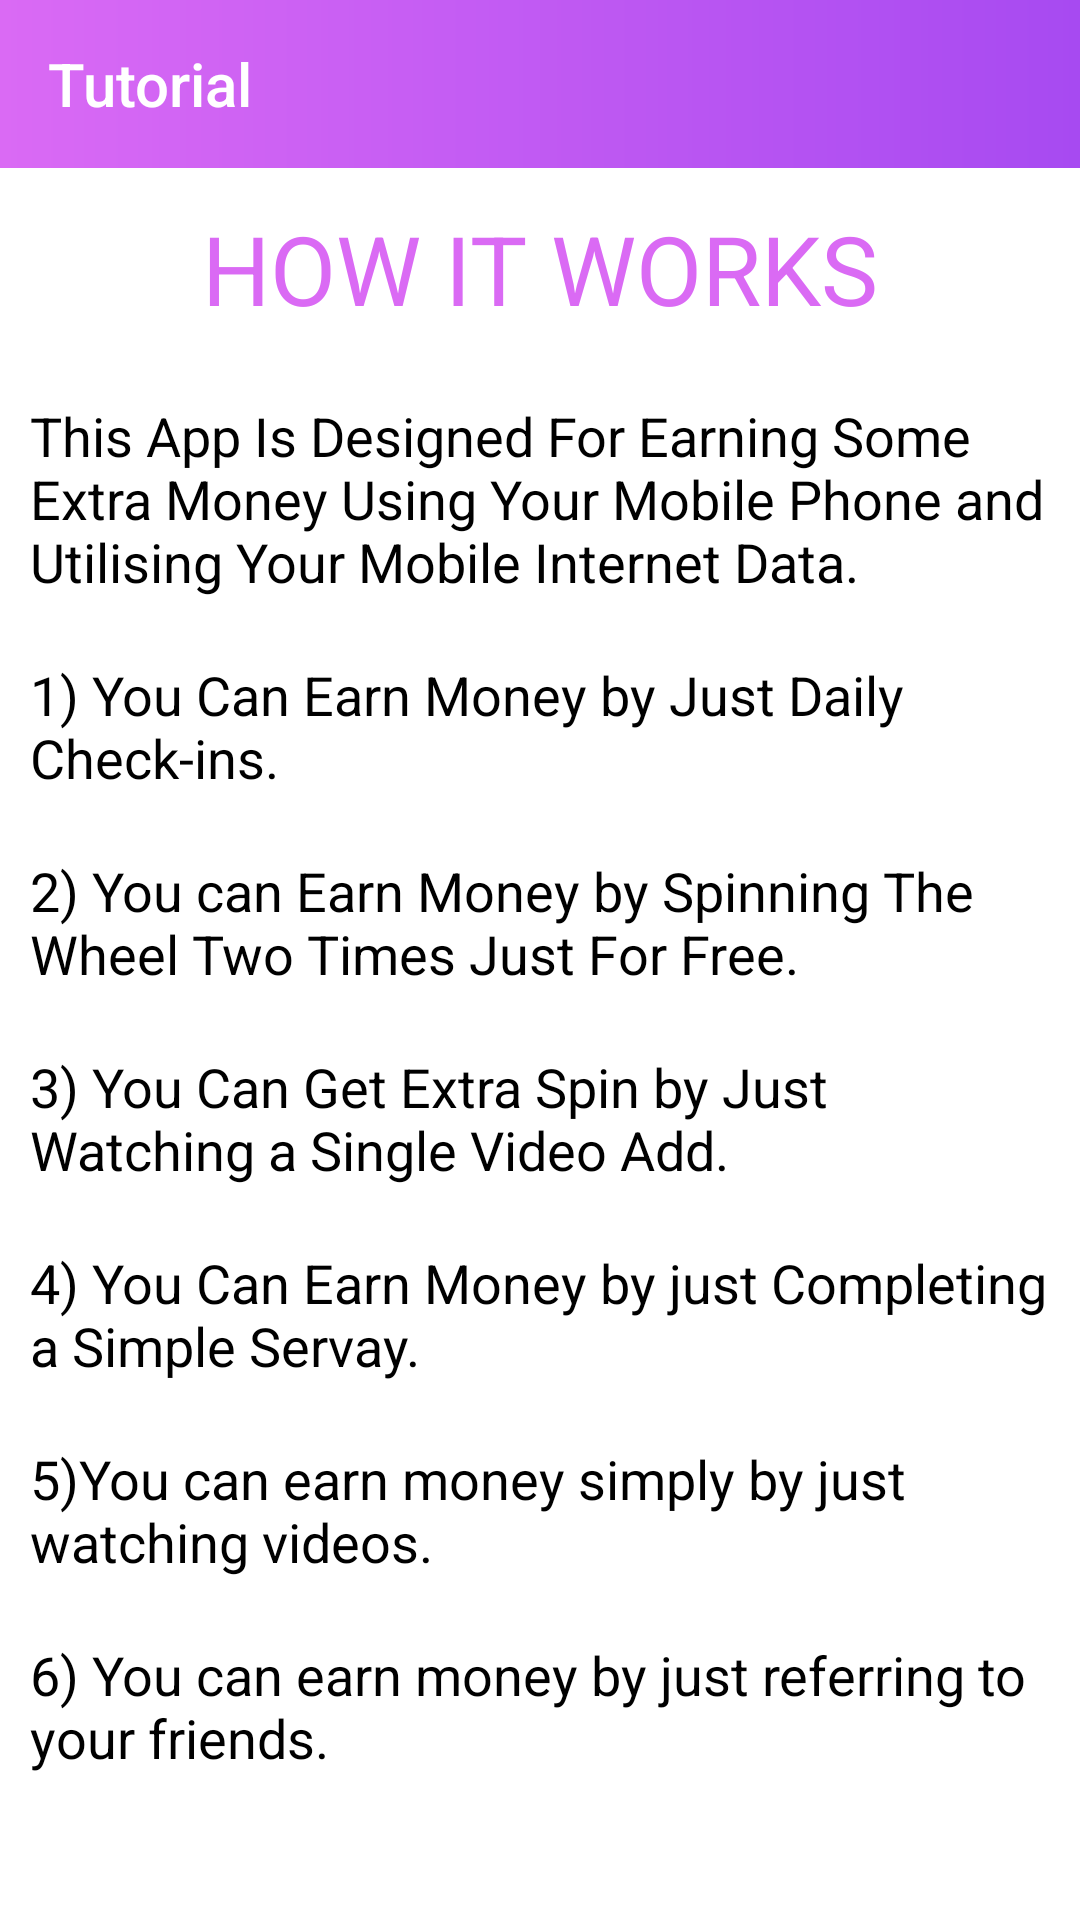

Here is an Android app screen rendered from its layout file. Give the layout XML and the strings, colors and styles it references.
<!-- AndroidManifest.xml: application theme AppTheme -->
<!-- res/layout/activity_use_app.xml -->
<?xml version="1.0" encoding="utf-8"?>
<RelativeLayout
    xmlns:android="http://schemas.android.com/apk/res/android"
    xmlns:app="http://schemas.android.com/apk/res-auto"
    xmlns:tools="http://schemas.android.com/tools"
    android:layout_width="match_parent"
    android:background="#fff"
    android:layout_height="match_parent"
    tools:context=".useAppActivity">

    <androidx.appcompat.widget.Toolbar
        android:layout_width="match_parent"
        android:layout_height="?attr/actionBarSize"
        android:id="@+id/toolbar"
        app:titleTextColor="#FFFFFF"
        android:background="@drawable/layout2_bg"
        app:title="Tutorial"/>

    <TextView
        android:id="@+id/howitworks"
        android:layout_width="wrap_content"
        android:text="@string/Hading"
        android:textSize="32sp"
        android:textStyle="normal"
        android:layout_below="@id/toolbar"
        android:layout_margin="12dp"
        android:textColor="#DA6AF4"
        android:layout_centerHorizontal="true"
        android:layout_height="wrap_content"/>

    <TextView
        android:id="@+id/text1"
        android:layout_width="wrap_content"
        android:layout_below="@id/howitworks"
        android:textStyle="normal"
        android:textColor="@color/black"
        android:layout_margin="10dp"
        android:text="@string/Text"
        android:textSize="18sp"
        android:layout_height="wrap_content"/>

    <TextView
        android:id="@+id/text2"
        android:layout_width="wrap_content"
        android:layout_below="@id/text1"
        android:textStyle="normal"
        android:textColor="@color/black"
        android:layout_margin="10dp"
        android:text="@string/text1"
        android:textSize="18sp"
        android:layout_height="wrap_content"/>

    <TextView
        android:id="@+id/text3"
        android:layout_width="wrap_content"
        android:layout_below="@id/text2"
        android:textStyle="normal"
        android:textColor="@color/black"
        android:layout_margin="10dp"
        android:text="@string/text2"
        android:textSize="18sp"
        android:layout_height="wrap_content"/>

    <TextView
        android:id="@+id/text4"
        android:layout_width="wrap_content"
        android:layout_below="@id/text3"
        android:textStyle="normal"
        android:textColor="@color/black"
        android:layout_margin="10dp"
        android:text="@string/text3"
        android:textSize="18sp"
        android:layout_height="wrap_content"/>

    <TextView
        android:id="@+id/text5"
        android:layout_width="wrap_content"
        android:layout_below="@id/text4"
        android:textStyle="normal"
        android:textColor="@color/black"
        android:layout_margin="10dp"
        android:text="@string/text4"
        android:textSize="18sp"
        android:layout_height="wrap_content"/>

    <TextView
        android:id="@+id/text6"
        android:layout_width="wrap_content"
        android:layout_below="@id/text5"
        android:textStyle="normal"
        android:textColor="@color/black"
        android:layout_margin="10dp"
        android:text="@string/text5"
        android:textSize="18sp"
        android:layout_height="wrap_content"/>

    <TextView
        android:id="@+id/text7"
        android:layout_below="@id/text6"
        android:layout_width="wrap_content"
        android:textStyle="normal"
        android:textColor="@color/black"
        android:layout_margin="10dp"
        android:text="@string/text6"
        android:textSize="18sp"
        android:layout_height="wrap_content"/>


    </RelativeLayout>
<!-- resources referenced by this layout -->
<resources>
  <!-- drawable layout2_bg (drawable) -->
  <?xml version="1.0" encoding="utf-8"?>
  <shape xmlns:android="http://schemas.android.com/apk/res/android"
      android:shape="rectangle">
  
      <gradient
          android:startColor="#DA6AF4"
          android:endColor="#A74AF1"/>
  
  </shape>
  <string name="Hading">HOW IT WORKS</string>
  <string name="Text">This App Is Designed For Earning Some Extra Money Using Your Mobile Phone and Utilising Your Mobile Internet Data.</string>
  <string name="text1"> 1) You Can Earn Money by Just Daily Check-ins. </string>
  <string name="text2"> 2) You can Earn Money by Spinning The Wheel Two Times Just For Free.</string>
  <string name="text3"> 3) You Can Get Extra Spin by Just Watching a Single Video Add. </string>
  <string name="text4"> 4) You Can Earn Money by just Completing a Simple Servay. </string>
  <string name="text5"> 5)You can earn money simply by just watching videos.</string>
  <string name="text6"> 6) You can earn money by just referring to your friends.</string>
  <style name="AppTheme" parent="Theme.AppCompat.Light.NoActionBar">
          
      </style>
  <!-- not gathered from this repository: default colours our renderer supplied (Android Studio template values) -->
  <color name="black">#FF000000</color>
</resources>
